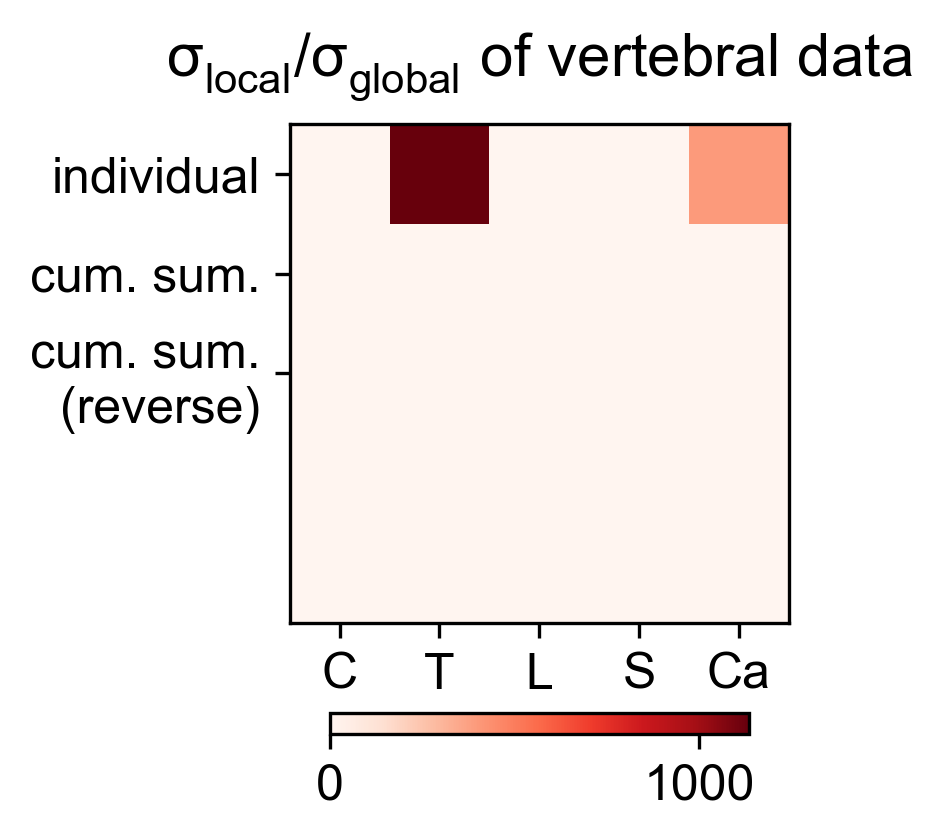

Values plotted in this chart, from the file beside it:
3.400000000000000244e-01, 1.132946875000000091e+03, 0.000000000000000000e+00, 1.539999999999999591e+00, 3.952475000000000591e+02
2.111008492642718712e-04, 7.034295514229496060e-01, 0.000000000000000000e+00, 9.561626701969958659e-04, 2.454031850575891516e-01
1.331551587238097648e-02, 1.204202737560529535e+00, 0.000000000000000000e+00, 5.200635513377792341e-02, 1.402729315017294587e+00
1.331551587238097648e-02, 1.297992459938210219e+00, 1.304651315388773325e+00, 1.371812070896252678e+00, 1.432386718485698651e+00
1.432386718485698651e+00, 1.362201309280701045e+00, 1.567617799014501268e+00, 1.634390102978583670e+00, 1.402729315017294587e+00
